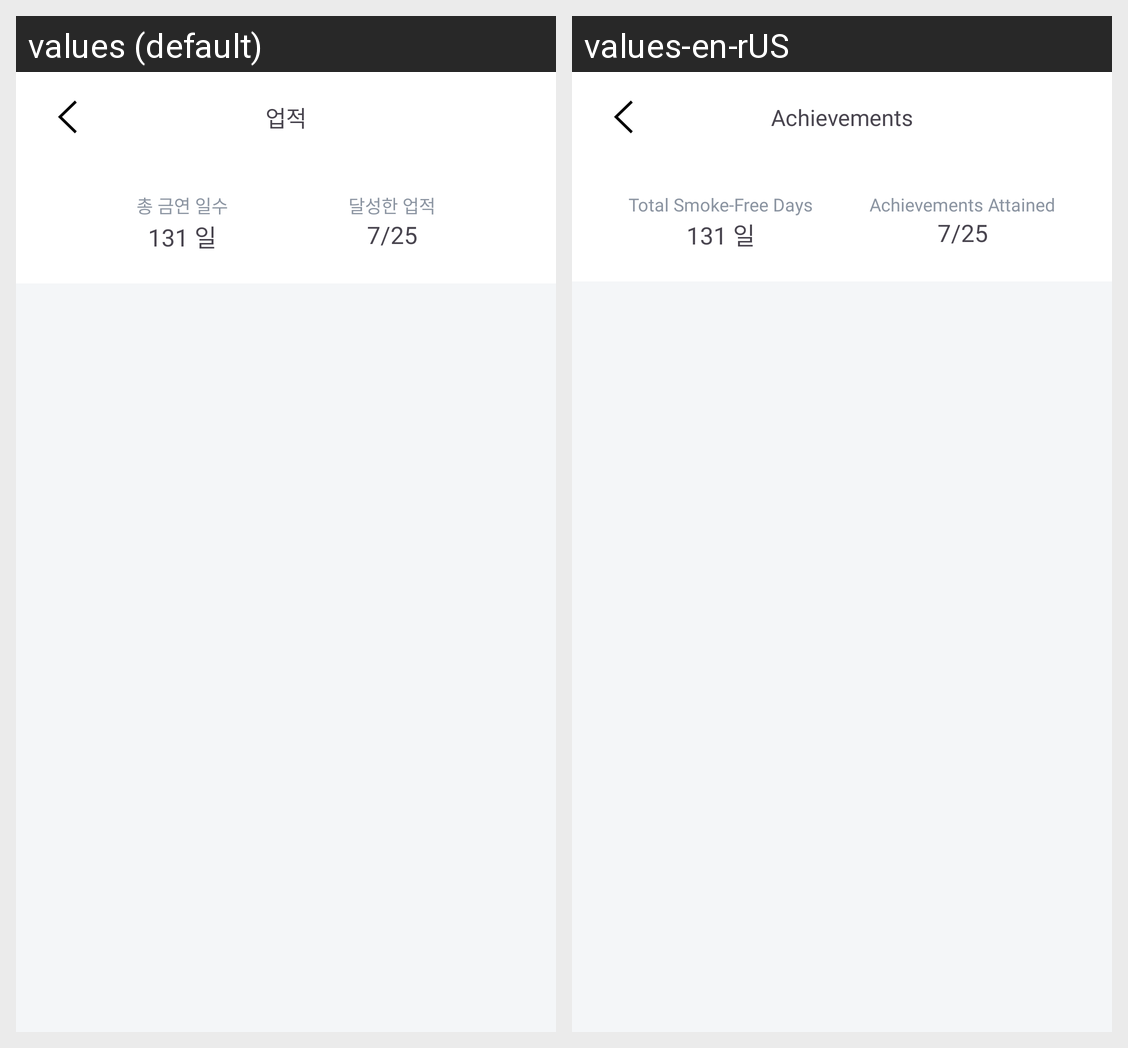

Here is an Android app screen in its default locale and in the app's own translations. Write out the translated-string differences for the strings that appear on this screen.
Android screen res/layout/fragment_achievement.xml rendered under 2 locales, left to right: values (default), values-en-rUS. Device: Nexus 5 (rendered at 1080×1920; each locale shown at half size, 540×960, under a caption strip naming it); theme Theme.KekKek.
Strings drawn on this screen, with the default value and each locale's value (text and hints the layout hard-codes, and strings that could not be matched under every locale, appear in the picture but are not listed):

achievement_app_bar_title
  values: 업적
  values-en-rUS: Achievements

achievement_total_quit_smoking_day
  values: 총 금연 일수
  values-en-rUS: Total Smoke-Free Days

achievment_attain
  values: 달성한 업적
  values-en-rUS: Achievements Attained
